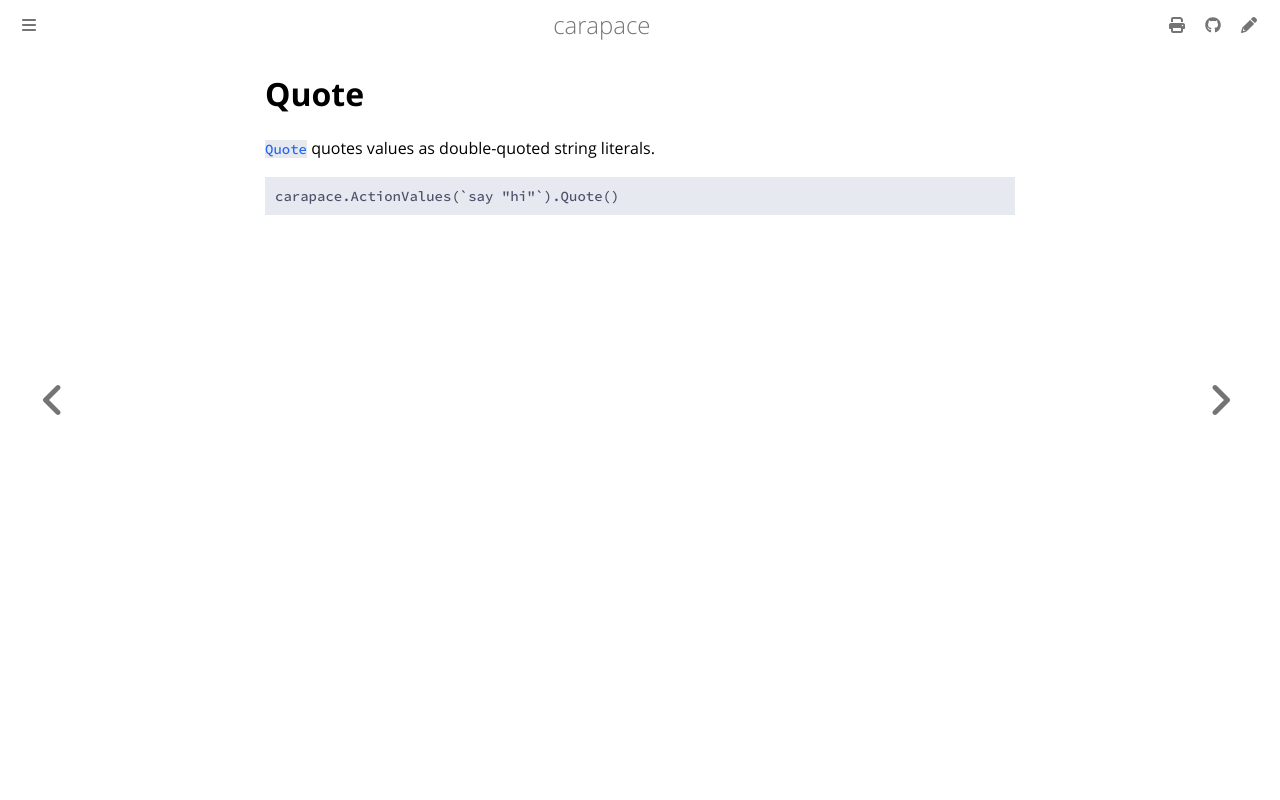

repository: carapace-sh/carapace · page: carapace/action/quote.html · generator: mdbook

# Quote

[`Quote`] quotes values as double-quoted string literals.

```go
carapace.ActionValues(`say "hi"`).Quote()
```

![](./quote.cast)

[`Quote`]: https://pkg.go.dev/github.com/carapace-sh/carapace#Action.Quote
